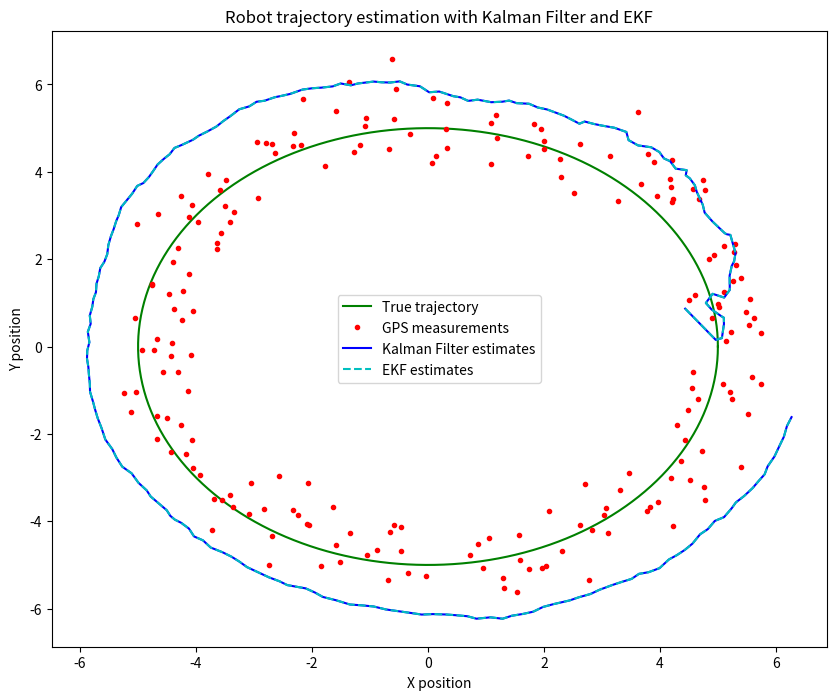

Generate this figure with matplotlib:
import numpy as np
import matplotlib.pyplot as plt

# Parameters
dt = 0.1  # time step
T = 20  # total time
N = int(T / dt)  # number of steps
r = 5  # radius of the circle
omega = 2 * np.pi / T  # angular velocity

# True trajectory
t = np.linspace(0, T, N)
x_true = r * np.cos(omega * t)
y_true = r * np.sin(omega * t)
trajectory_true = np.vstack((x_true, y_true))

# IMU and GPS noise parameters
imu_noise_std = 0.1
gps_noise_std = 0.5
imu_bias = np.array([0.01, 0.01])
gps_bias = np.array([0.2, 0.2])

# Simulate IMU and GPS measurements
imu_measurements = np.vstack((np.diff(x_true) / dt, np.diff(y_true) / dt)).T + imu_noise_std * np.random.randn(N-1, 2) + imu_bias
gps_measurements = trajectory_true.T + gps_noise_std * np.random.randn(N, 2) + gps_bias

# Kalman Filter
class KalmanFilter:
    def __init__(self, dt, std_acc, std_meas):
        self.dt = dt
        self.std_acc = std_acc
        self.std_meas = std_meas
        
        self.A = np.eye(4) + np.array([[0, 0, dt, 0],
                                       [0, 0, 0, dt],
                                       [0, 0, 0, 0],
                                       [0, 0, 0, 0]])
        
        self.H = np.array([[1, 0, 0, 0],
                           [0, 1, 0, 0]])
        
        self.Q = std_acc**2 * np.array([[dt**4/4, 0, dt**3/2, 0],
                                        [0, dt**4/4, 0, dt**3/2],
                                        [dt**3/2, 0, dt**2, 0],
                                        [0, dt**3/2, 0, dt**2]])
        
        self.R = std_meas**2 * np.eye(2)
        self.P = np.eye(4)
        self.x = np.zeros(4)
        
    def predict(self):
        self.x = self.A @ self.x
        self.P = self.A @ self.P @ self.A.T + self.Q
        
    def update(self, z):
        y = z - self.H @ self.x
        S = self.H @ self.P @ self.H.T + self.R
        K = self.P @ self.H.T @ np.linalg.inv(S)
        self.x = self.x + K @ y
        self.P = (np.eye(4) - K @ self.H) @ self.P

# Extended Kalman Filter
class EKF(KalmanFilter):
    def __init__(self, dt, std_acc, std_meas):
        super().__init__(dt, std_acc, std_meas)
    
    def predict(self):
        # Non-linear state transition
        self.x[0] += self.x[2] * self.dt
        self.x[1] += self.x[3] * self.dt
        # Jacobian of the state transition
        F = np.array([[1, 0, self.dt, 0],
                      [0, 1, 0, self.dt],
                      [0, 0, 1, 0],
                      [0, 0, 0, 1]])
        self.P = F @ self.P @ F.T + self.Q

# Initialize filters
kf = KalmanFilter(dt, imu_noise_std, gps_noise_std)
ekf = EKF(dt, imu_noise_std, gps_noise_std)

kf_estimates = np.zeros((N, 2))
ekf_estimates = np.zeros((N, 2))

# Run the filters
for i in range(N):
    if i > 0:
        kf.predict()
        ekf.predict()
    kf.update(gps_measurements[i])
    ekf.update(gps_measurements[i])
    
    kf_estimates[i] = kf.x[:2]
    ekf_estimates[i] = ekf.x[:2]

# Calculate RMSE
kf_rmse = np.sqrt(np.mean((kf_estimates - trajectory_true.T)**2))
ekf_rmse = np.sqrt(np.mean((ekf_estimates - trajectory_true.T)**2))

# Print RMSE
print(f'Kalman Filter RMSE: {kf_rmse}')
print(f'Extended Kalman Filter RMSE: {ekf_rmse}')

# Plot results
plt.figure(figsize=(10, 8))
plt.plot(x_true, y_true, 'g-', label='True trajectory')
plt.plot(gps_measurements[:, 0], gps_measurements[:, 1], 'r.', label='GPS measurements')
plt.plot(kf_estimates[:, 0], kf_estimates[:, 1], 'b-', label='Kalman Filter estimates')
plt.plot(ekf_estimates[:, 0], ekf_estimates[:, 1], 'c--', label='EKF estimates')
plt.legend()
plt.xlabel('X position')
plt.ylabel('Y position')
plt.title('Robot trajectory estimation with Kalman Filter and EKF')
plt.show()
